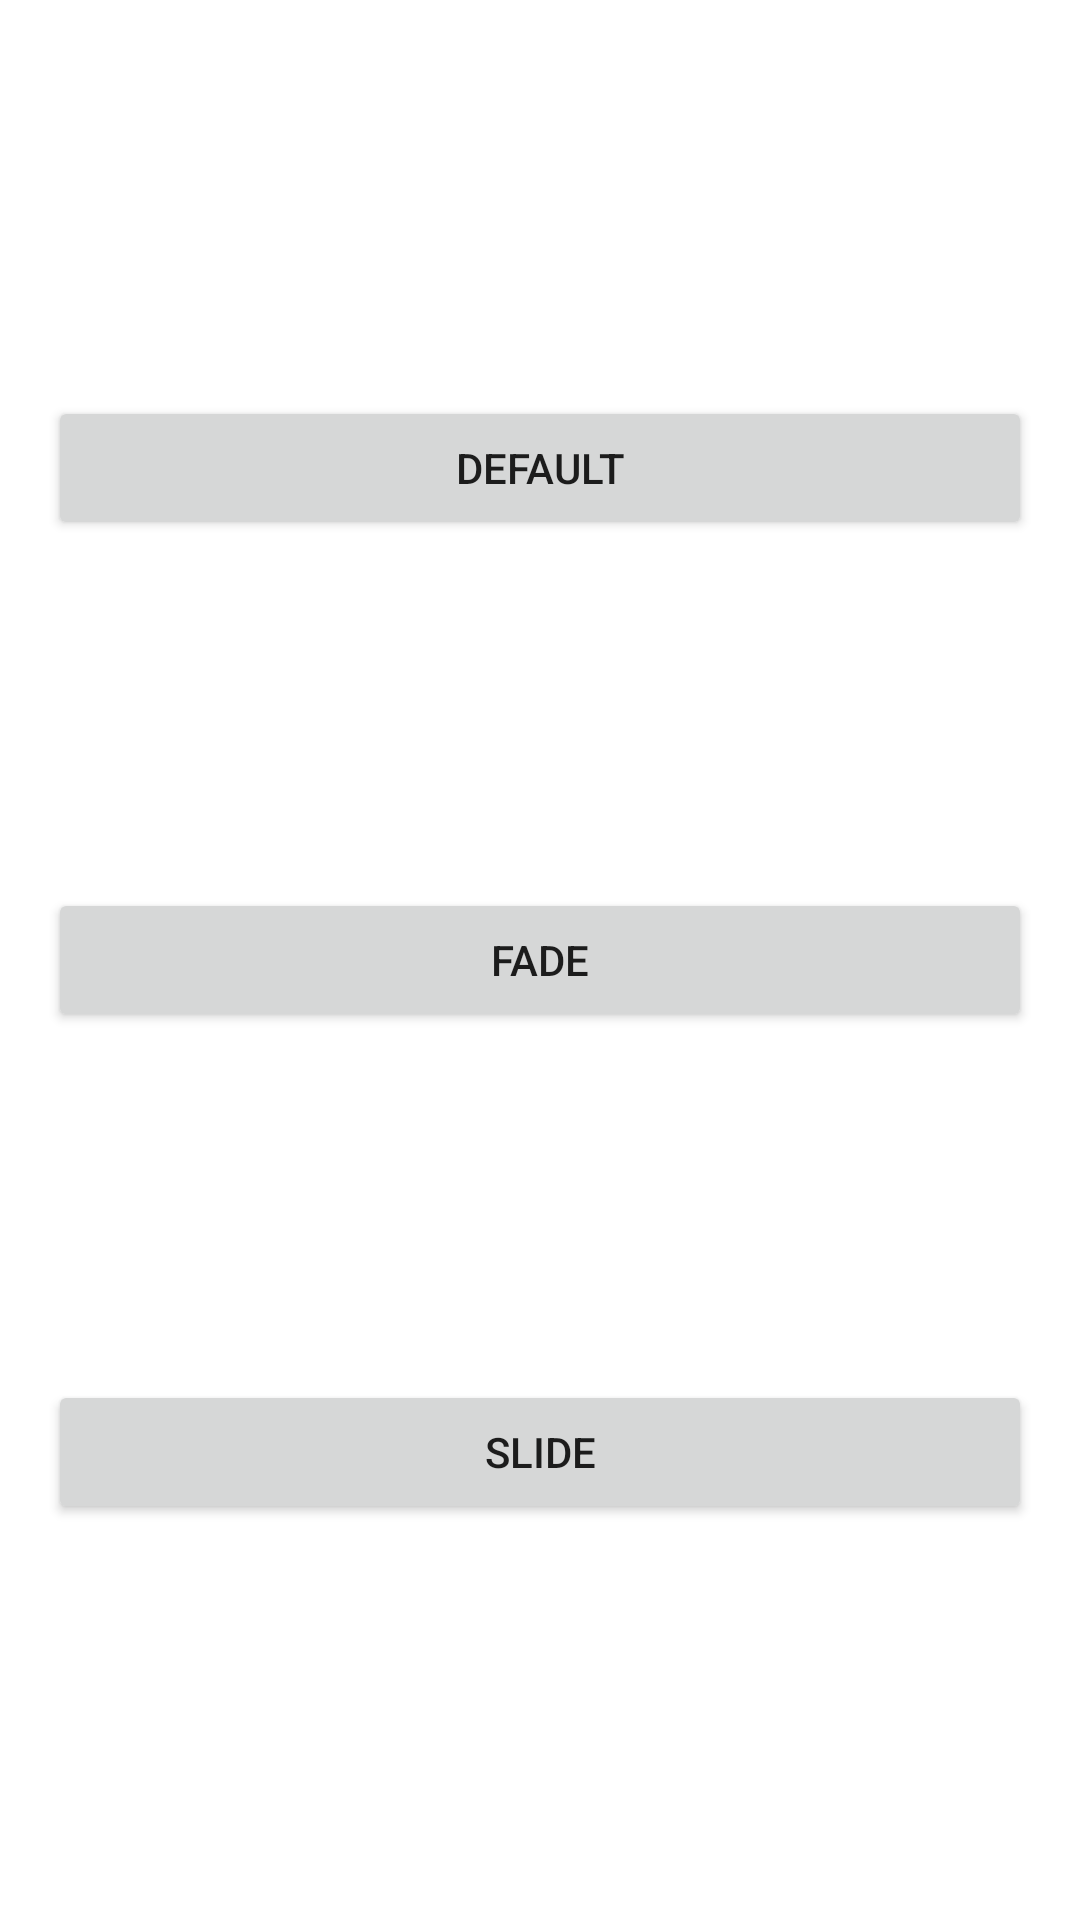

Reconstruct the res/layout file that produces this screen, plus the resources it refers to.
<!-- AndroidManifest.xml: application theme Theme.PracticeTransition -->
<!-- res/layout/activity_main.xml -->
<?xml version="1.0" encoding="utf-8"?>
<layout xmlns:android="http://schemas.android.com/apk/res/android"
    xmlns:app="http://schemas.android.com/apk/res-auto"
    xmlns:tools="http://schemas.android.com/tools"
    >

    <androidx.constraintlayout.widget.ConstraintLayout
        android:layout_width="match_parent"
        android:layout_height="match_parent"
        android:padding="16dp"
        tools:context=".MainActivity"
        >

        <Button
            android:id="@+id/show_activity_anim1"
            android:layout_width="0dp"
            android:layout_height="wrap_content"
            android:text="Default"
            app:layout_constraintBottom_toTopOf="@id/show_activity_anim2"
            app:layout_constraintEnd_toEndOf="parent"
            app:layout_constraintStart_toStartOf="parent"
            app:layout_constraintTop_toTopOf="parent"
            />

        <Button
            android:id="@+id/show_activity_anim2"
            android:layout_width="0dp"
            android:layout_height="wrap_content"
            android:text="Fade"
            app:layout_constraintBottom_toTopOf="@id/show_activity_anim3"
            app:layout_constraintEnd_toEndOf="parent"
            app:layout_constraintStart_toStartOf="parent"
            app:layout_constraintTop_toBottomOf="@id/show_activity_anim1"
            />

        <Button
            android:id="@+id/show_activity_anim3"
            android:layout_width="0dp"
            android:layout_height="wrap_content"
            android:text="Slide"
            app:layout_constraintBottom_toBottomOf="parent"
            app:layout_constraintEnd_toEndOf="parent"
            app:layout_constraintStart_toStartOf="parent"
            app:layout_constraintTop_toBottomOf="@id/show_activity_anim2"
            />
    </androidx.constraintlayout.widget.ConstraintLayout>
</layout>
<!-- resources referenced by this layout -->
<resources>
  <style name="Theme.PracticeTransition" parent="Theme.MaterialComponents.DayNight.DarkActionBar">
          
          <item name="colorPrimary">@color/purple_500</item>
          <item name="colorPrimaryVariant">@color/purple_700</item>
          <item name="colorOnPrimary">@color/white</item>
          
          <item name="colorSecondary">@color/teal_200</item>
          <item name="colorSecondaryVariant">@color/teal_700</item>
          <item name="colorOnSecondary">@color/black</item>
          
          <item name="android:statusBarColor" tools:targetApi="l">?attr/colorPrimaryVariant</item>
          
      </style>
  <!-- not gathered from this repository: default colours our renderer supplied (Android Studio template values) -->
  <color name="purple_500">#FF6200EE</color>
  <color name="purple_700">#FF3700B3</color>
  <color name="teal_200">#FF03DAC5</color>
  <color name="teal_700">#FF018786</color>
  <color name="black">#FF000000</color>
  <color name="white">#FFFFFFFF</color>
</resources>
